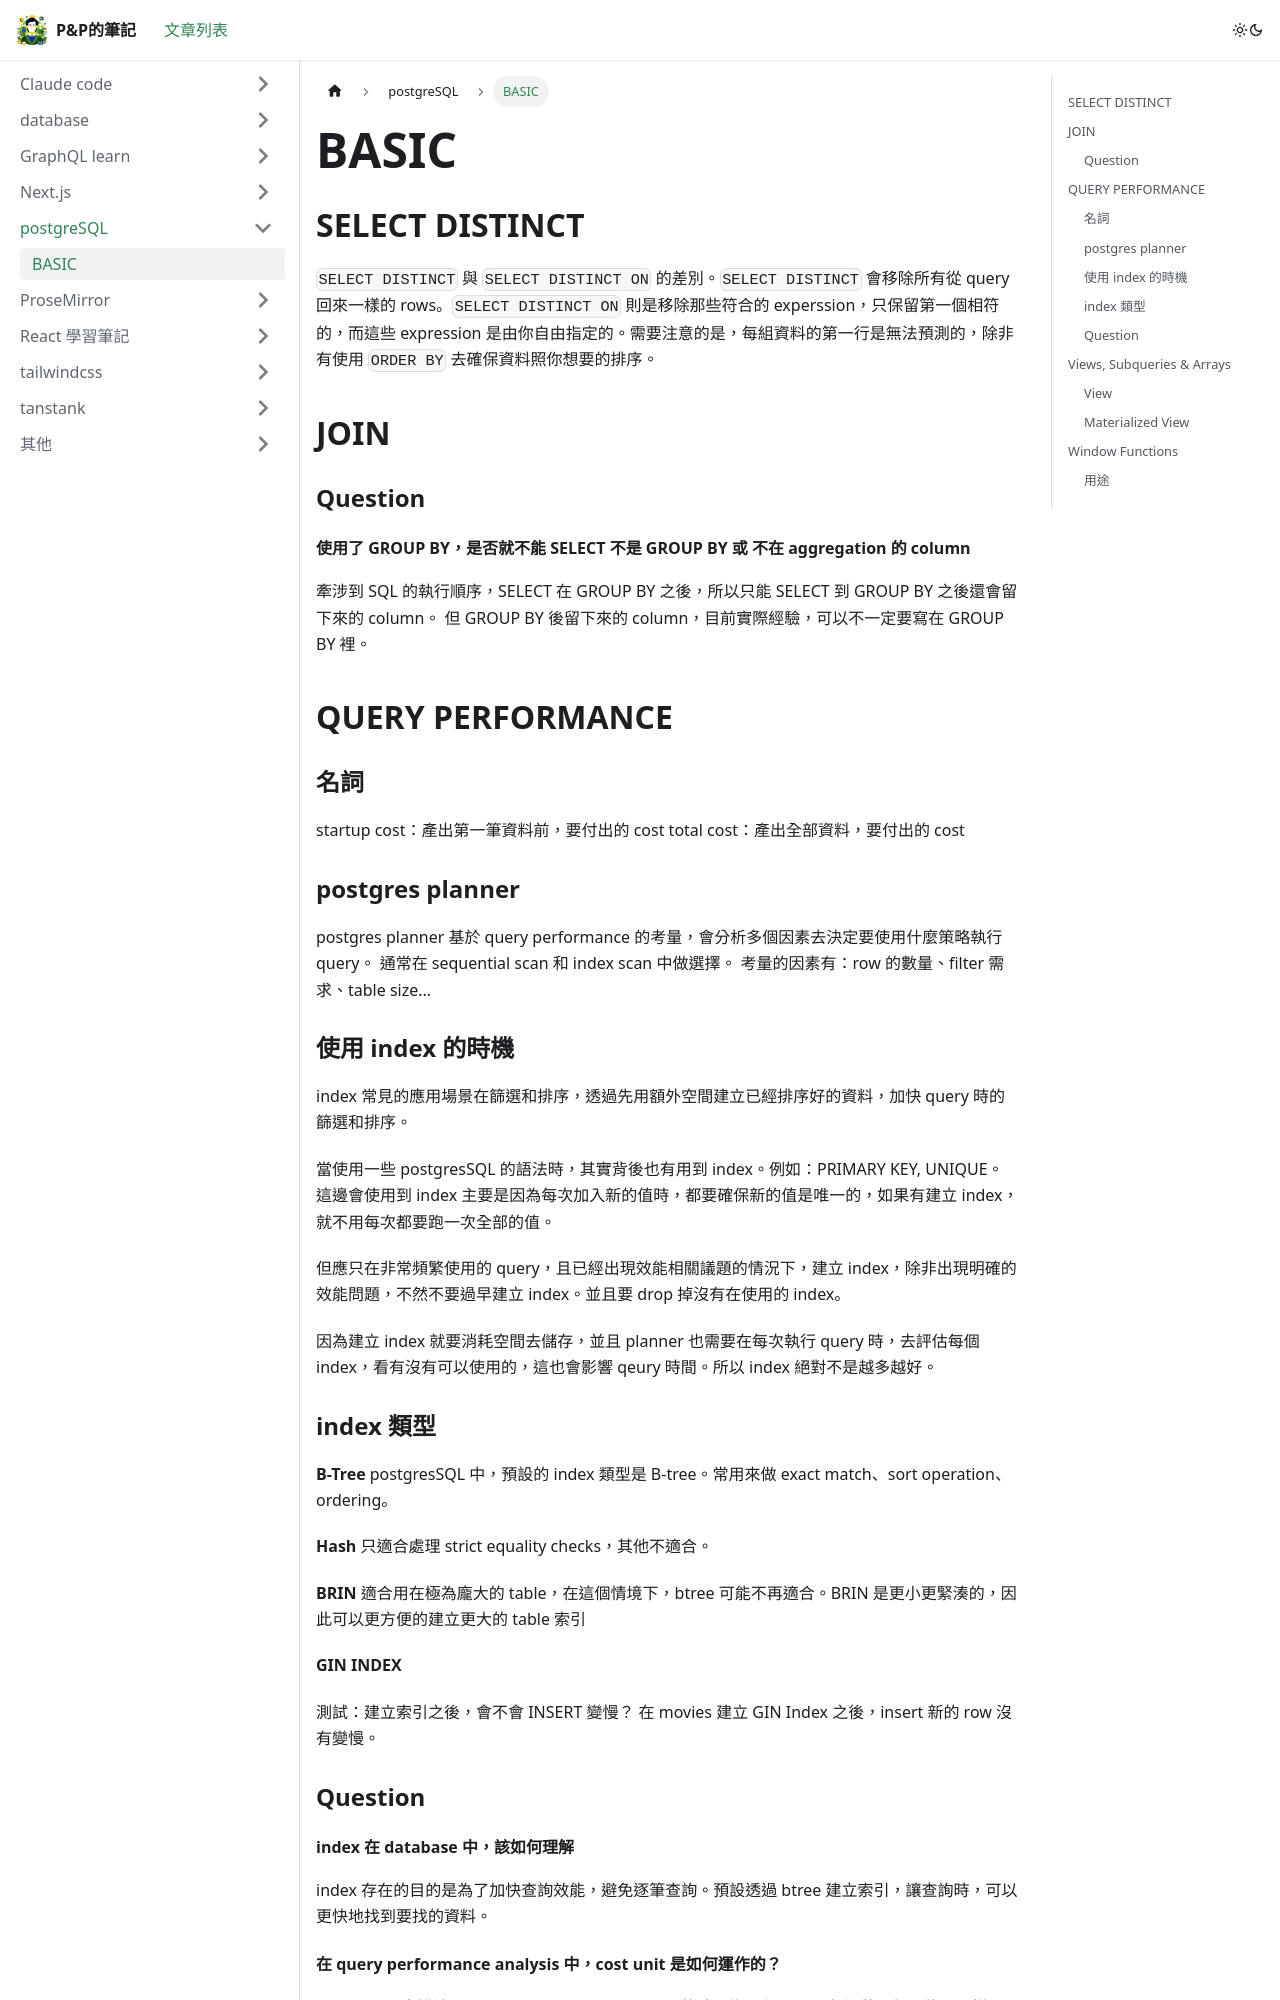

repository: wen0720/blog · page: docs/postgreSQL/intro/index.html · generator: docusaurus

# BASIC

## SELECT DISTINCT

`SELECT DISTINCT` 與 `SELECT DISTINCT ON` 的差別。`SELECT DISTINCT` 會移除所有從 query 回來一樣的 rows。`SELECT DISTINCT ON` 則是移除那些符合的 experssion，只保留第一個相符的，而這些 expression 是由你自由指定的。需要注意的是，每組資料的第一行是無法預測的，除非有使用 `ORDER BY` 去確保資料照你想要的排序。

## JOIN

### Question

#### 使用了 GROUP BY，是否就不能 SELECT 不是 GROUP BY 或 不在 aggregation 的 column

牽涉到 SQL 的執行順序，SELECT 在 GROUP BY 之後，所以只能 SELECT 到 GROUP BY 之後還會留下來的 column。
但 GROUP BY 後留下來的 column，目前實際經驗，可以不一定要寫在 GROUP BY 裡。

## QUERY PERFORMANCE

### 名詞

startup cost：產出第一筆資料前，要付出的 cost
total cost：產出全部資料，要付出的 cost

### postgres planner

postgres planner 基於 query performance 的考量，會分析多個因素去決定要使用什麼策略執行 query。
通常在 sequential scan 和 index scan 中做選擇。
考量的因素有：row 的數量、filter 需求、table size...

### 使用 index 的時機

index 常見的應用場景在篩選和排序，透過先用額外空間建立已經排序好的資料，加快 query 時的篩選和排序。

當使用一些 postgresSQL 的語法時，其實背後也有用到 index。例如：PRIMARY KEY, UNIQUE。這邊會使用到 index 主要是因為每次加入新的值時，都要確保新的值是唯一的，如果有建立 index，就不用每次都要跑一次全部的值。

但應只在非常頻繁使用的 query，且已經出現效能相關議題的情況下，建立 index，除非出現明確的效能問題，不然不要過早建立 index。並且要 drop 掉沒有在使用的 index。

因為建立 index 就要消耗空間去儲存，並且 planner 也需要在每次執行 query 時，去評估每個 index，看有沒有可以使用的，這也會影響 qeury 時間。所以 index 絕對不是越多越好。

### index 類型

**B-Tree**
postgresSQL 中，預設的 index 類型是 B-tree。常用來做 exact match、sort operation、ordering。

**Hash**
只適合處理 strict equality checks，其他不適合。

**BRIN**
適合用在極為龐大的 table，在這個情境下，btree 可能不再適合。BRIN 是更小更緊湊的，因此可以更方便的建立更大的 table 索引

**GIN INDEX**

測試：建立索引之後，會不會 INSERT 變慢？
在 movies 建立 GIN Index 之後，insert 新的 row 沒有變慢。

### Question
